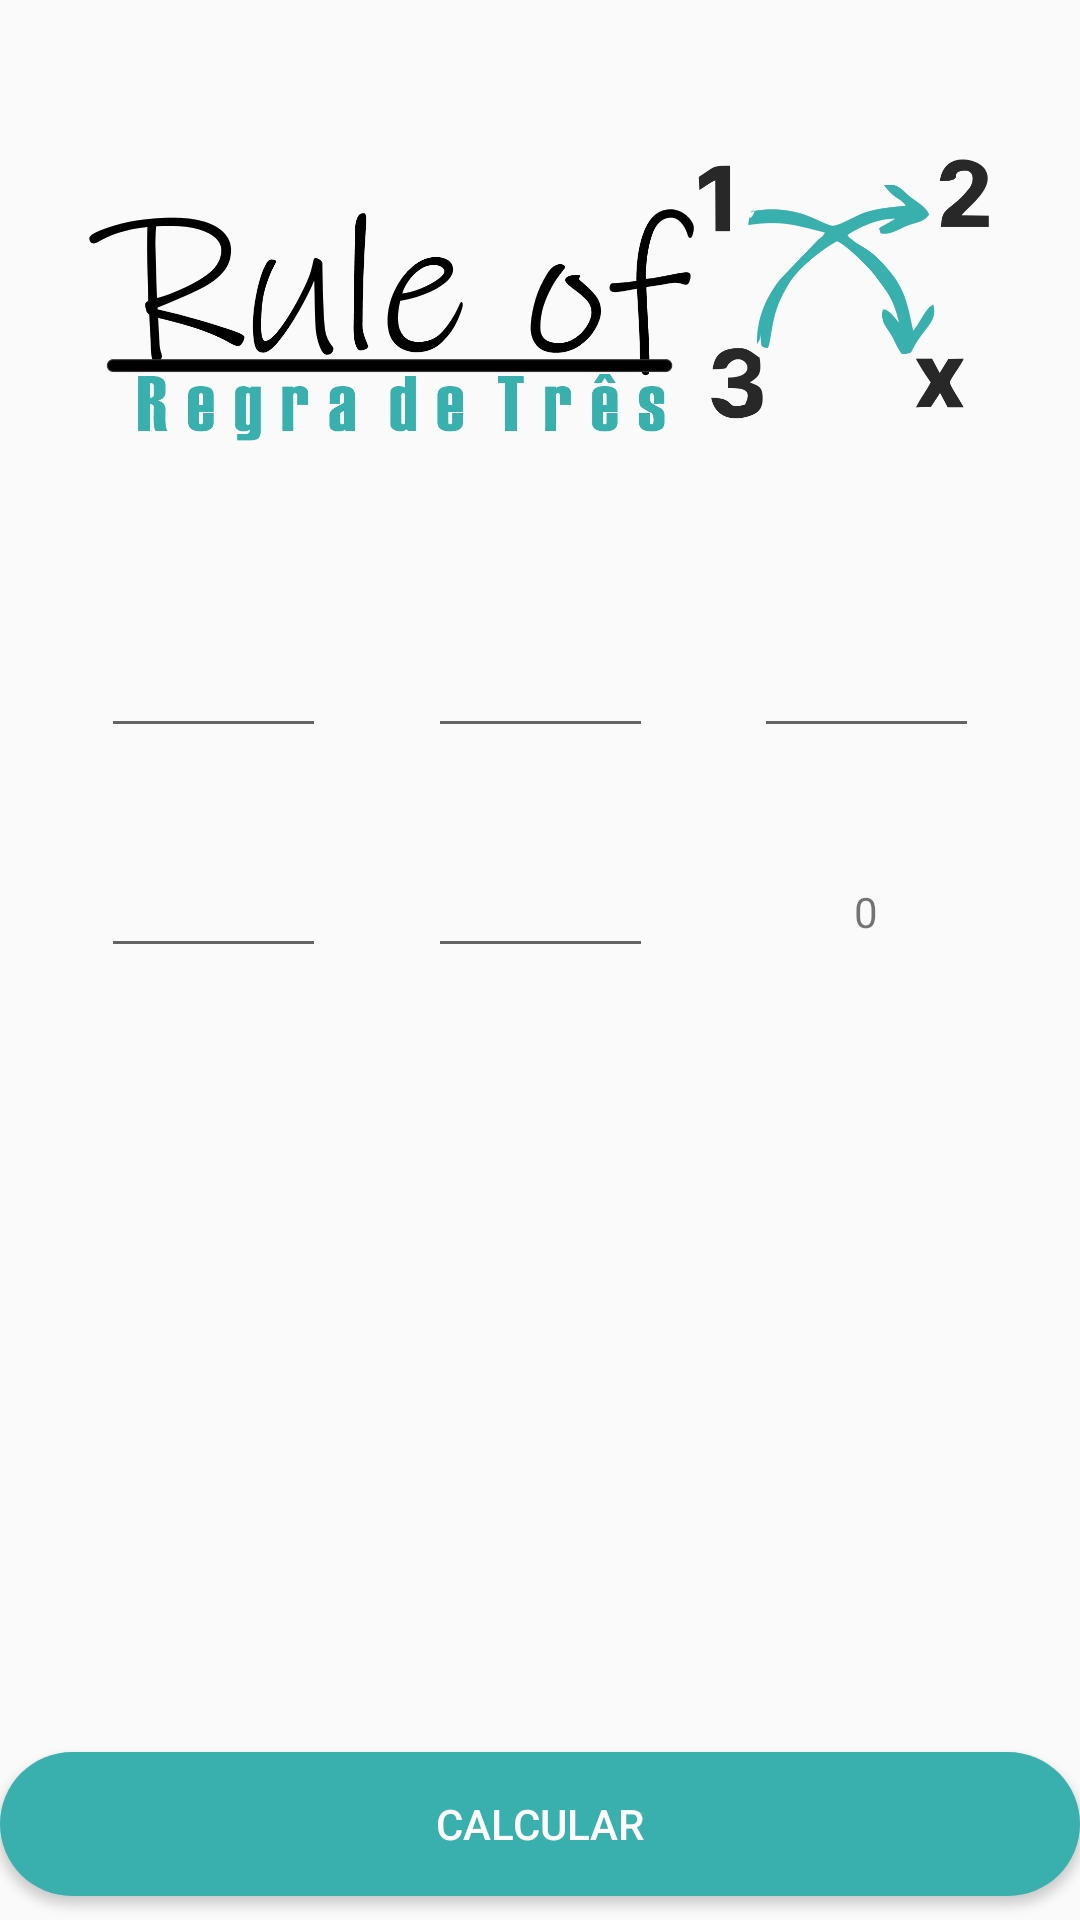

Here is an Android app screen rendered from its layout file. Give the layout XML and the strings, colors and styles it references.
<!-- AndroidManifest.xml: application theme Theme.RegraDeTrês -->
<!-- res/layout/composto_fragment.xml -->
<?xml version="1.0" encoding="utf-8"?>
<androidx.constraintlayout.widget.ConstraintLayout xmlns:android="http://schemas.android.com/apk/res/android"
    xmlns:app="http://schemas.android.com/apk/res-auto"
    xmlns:tools="http://schemas.android.com/tools"
    android:id="@+id/frameLayout"
    android:layout_width="match_parent"
    android:layout_height="match_parent"
    tools:context=".ui.main.CompostoFragment">

    <EditText
        android:id="@+id/caixa_compostas_a"
        android:layout_width="75dp"
        android:layout_height="wrap_content"
        android:layout_marginTop="8dp"
        android:ems="10"
        android:inputType="number"
        app:layout_constraintEnd_toStartOf="@+id/caixa_compostas_c"
        app:layout_constraintHorizontal_bias="0.5"
        app:layout_constraintStart_toStartOf="parent"
        app:layout_constraintTop_toBottomOf="@+id/imageView2" />

    <EditText
        android:id="@+id/caixa_compostas_c"
        android:layout_width="75dp"
        android:layout_height="wrap_content"
        android:layout_marginTop="8dp"
        android:ems="10"
        android:inputType="number"
        app:layout_constraintEnd_toStartOf="@+id/caixa_compostas_e"
        app:layout_constraintHorizontal_bias="0.5"
        app:layout_constraintStart_toEndOf="@+id/caixa_compostas_a"
        app:layout_constraintTop_toBottomOf="@+id/imageView2" />

    <EditText
        android:id="@+id/caixa_compostas_e"
        android:layout_width="75dp"
        android:layout_height="wrap_content"
        android:layout_marginTop="8dp"
        android:ems="10"
        android:inputType="number"
        app:layout_constraintEnd_toEndOf="parent"
        app:layout_constraintHorizontal_bias="0.5"
        app:layout_constraintStart_toEndOf="@+id/caixa_compostas_c"
        app:layout_constraintTop_toBottomOf="@+id/imageView2" />

    <EditText
        android:id="@+id/caixa_compostas_b"
        android:layout_width="75dp"
        android:layout_height="wrap_content"
        android:layout_marginTop="32dp"
        android:ems="10"
        android:inputType="number"
        app:layout_constraintEnd_toStartOf="@+id/caixa_compostas_d"
        app:layout_constraintHorizontal_bias="0.5"
        app:layout_constraintStart_toStartOf="parent"
        app:layout_constraintTop_toBottomOf="@+id/caixa_compostas_a" />

    <EditText
        android:id="@+id/caixa_compostas_d"
        android:layout_width="75dp"
        android:layout_height="wrap_content"
        android:layout_marginTop="32dp"
        android:ems="10"
        android:inputType="number"
        app:layout_constraintEnd_toStartOf="@+id/resultado_composto"
        app:layout_constraintHorizontal_bias="0.5"
        app:layout_constraintStart_toEndOf="@+id/caixa_compostas_b"
        app:layout_constraintTop_toBottomOf="@+id/caixa_compostas_c" />

    <TextView
        android:id="@+id/resultado_composto"
        android:layout_width="75dp"
        android:layout_height="45dp"
        android:layout_marginTop="32dp"
        android:gravity="center"
        android:text="0"
        app:layout_constraintEnd_toEndOf="parent"
        app:layout_constraintHorizontal_bias="0.5"
        app:layout_constraintStart_toEndOf="@+id/caixa_compostas_d"
        app:layout_constraintTop_toBottomOf="@+id/caixa_compostas_e" />

    <Button
        android:id="@+id/calcular_composta"
        android:layout_width="0dp"
        android:layout_height="wrap_content"
        android:background="@drawable/btn_retac"
        android:text="Calcular"
        android:textColor="@color/white"
        app:layout_constraintBottom_toBottomOf="parent"
        app:layout_constraintEnd_toEndOf="parent"
        app:layout_constraintStart_toStartOf="parent"
        app:layout_constraintTop_toBottomOf="@+id/caixa_compostas_d"
        app:layout_constraintVertical_bias="0.97" />

    <ImageView
        android:id="@+id/imageView2"
        android:layout_width="300dp"
        android:layout_height="200dp"
        android:src="@drawable/logoapp"
        app:layout_constraintEnd_toEndOf="parent"
        app:layout_constraintHorizontal_bias="0.495"
        app:layout_constraintStart_toStartOf="parent"
        app:layout_constraintTop_toTopOf="parent" />

</androidx.constraintlayout.widget.ConstraintLayout>
<!-- resources referenced by this layout -->
<resources>
  <!-- drawable btn_retac (drawable-v24) -->
  <?xml version="1.0" encoding="utf-8"?>
  <shape xmlns:android="http://schemas.android.com/apk/res/android">
      <corners android:radius="25dp" />
      <solid android:color="#39B0AE" />
  
  </shape>
  <!-- drawable logoapp: png bitmap (drawable-v24, 76872 bytes) -->
  <style name="Theme.RegraDeTrês" parent="Theme.AppCompat.Light.DarkActionBar">
          
          <item name="colorPrimary">#39B0AE</item>
          <item name="colorPrimaryVariant">@color/purple_700</item>
          <item name="colorOnPrimary">#1D5958</item>
          
          <item name="colorSecondary">@color/teal_200</item>
          <item name="colorSecondaryVariant">@color/teal_700</item>
          <item name="colorOnSecondary">@color/black</item>
          
          <item name="android:statusBarColor">#1D5958</item>
          
      </style>
  <!-- not gathered from this repository: default colours our renderer supplied (Android Studio template values) -->
  <color name="purple_700">#FF3700B3</color>
  <color name="teal_200">#FF03DAC5</color>
  <color name="teal_700">#FF018786</color>
  <color name="black">#FF000000</color>
  <color name="white">#FFFFFFFF</color>
</resources>
